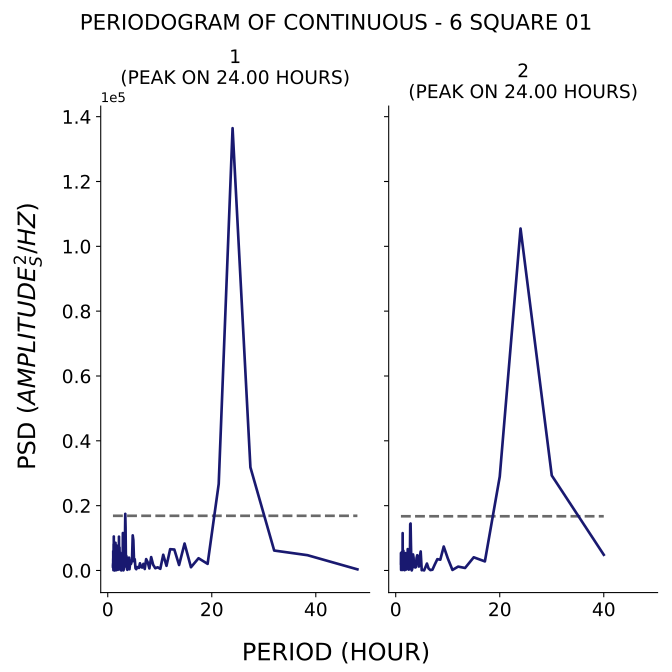

Source data for this figure (header and first rows):
test, period, psd
1, 48.0, 349.6
1, 38.4, 4719
1, 32.0, 6153
1, 27.43, 31827
1, 24.0, 136445
1, 21.33, 26688
1, 19.2, 2042
1, 17.45, 3783
1, 16.0, 1001
1, 14.77, 8316
1, 13.71, 1693
1, 12.8, 6469
1, 12.0, 6570
1, 11.29, 1443
1, 10.67, 4856
1, 10.11, 515.1
1, 9.6, 982.5
1, 9.143, 694.1
1, 8.727, 1764
1, 8.348, 4125
1, 8.0, 631.9
1, 7.68, 2560
1, 7.385, 3510
1, 7.111, 460.2
1, 6.857, 2046
1, 6.621, 906.4
1, 6.4, 1073
1, 6.194, 2214
1, 6.0, 789.3
1, 5.818, 979.4
1, 5.647, 1057
1, 5.486, 397.4
1, 5.333, 667.5
1, 5.189, 3479
1, 5.053, 2830
1, 4.923, 9359
1, 4.8, 10831
1, 4.683, 4252
1, 4.571, 2533
1, 4.465, 2013
1, 4.364, 3035
1, 4.267, 1575
1, 4.174, 379.4
1, 4.085, 3970
1, 4.0, 1459
1, 3.918, 1790
1, 3.84, 758.6
1, 3.765, 211.3
1, 3.692, 396.6
1, 3.623, 4107
1, 3.556, 4574
1, 3.491, 3020
1, 3.429, 13157
1, 3.368, 17468
1, 3.31, 10229
1, 3.254, 1193
1, 3.2, 2251
1, 3.148, 4574
1, 3.097, 994.1
1, 3.048, 126.9
... 247 more rows
